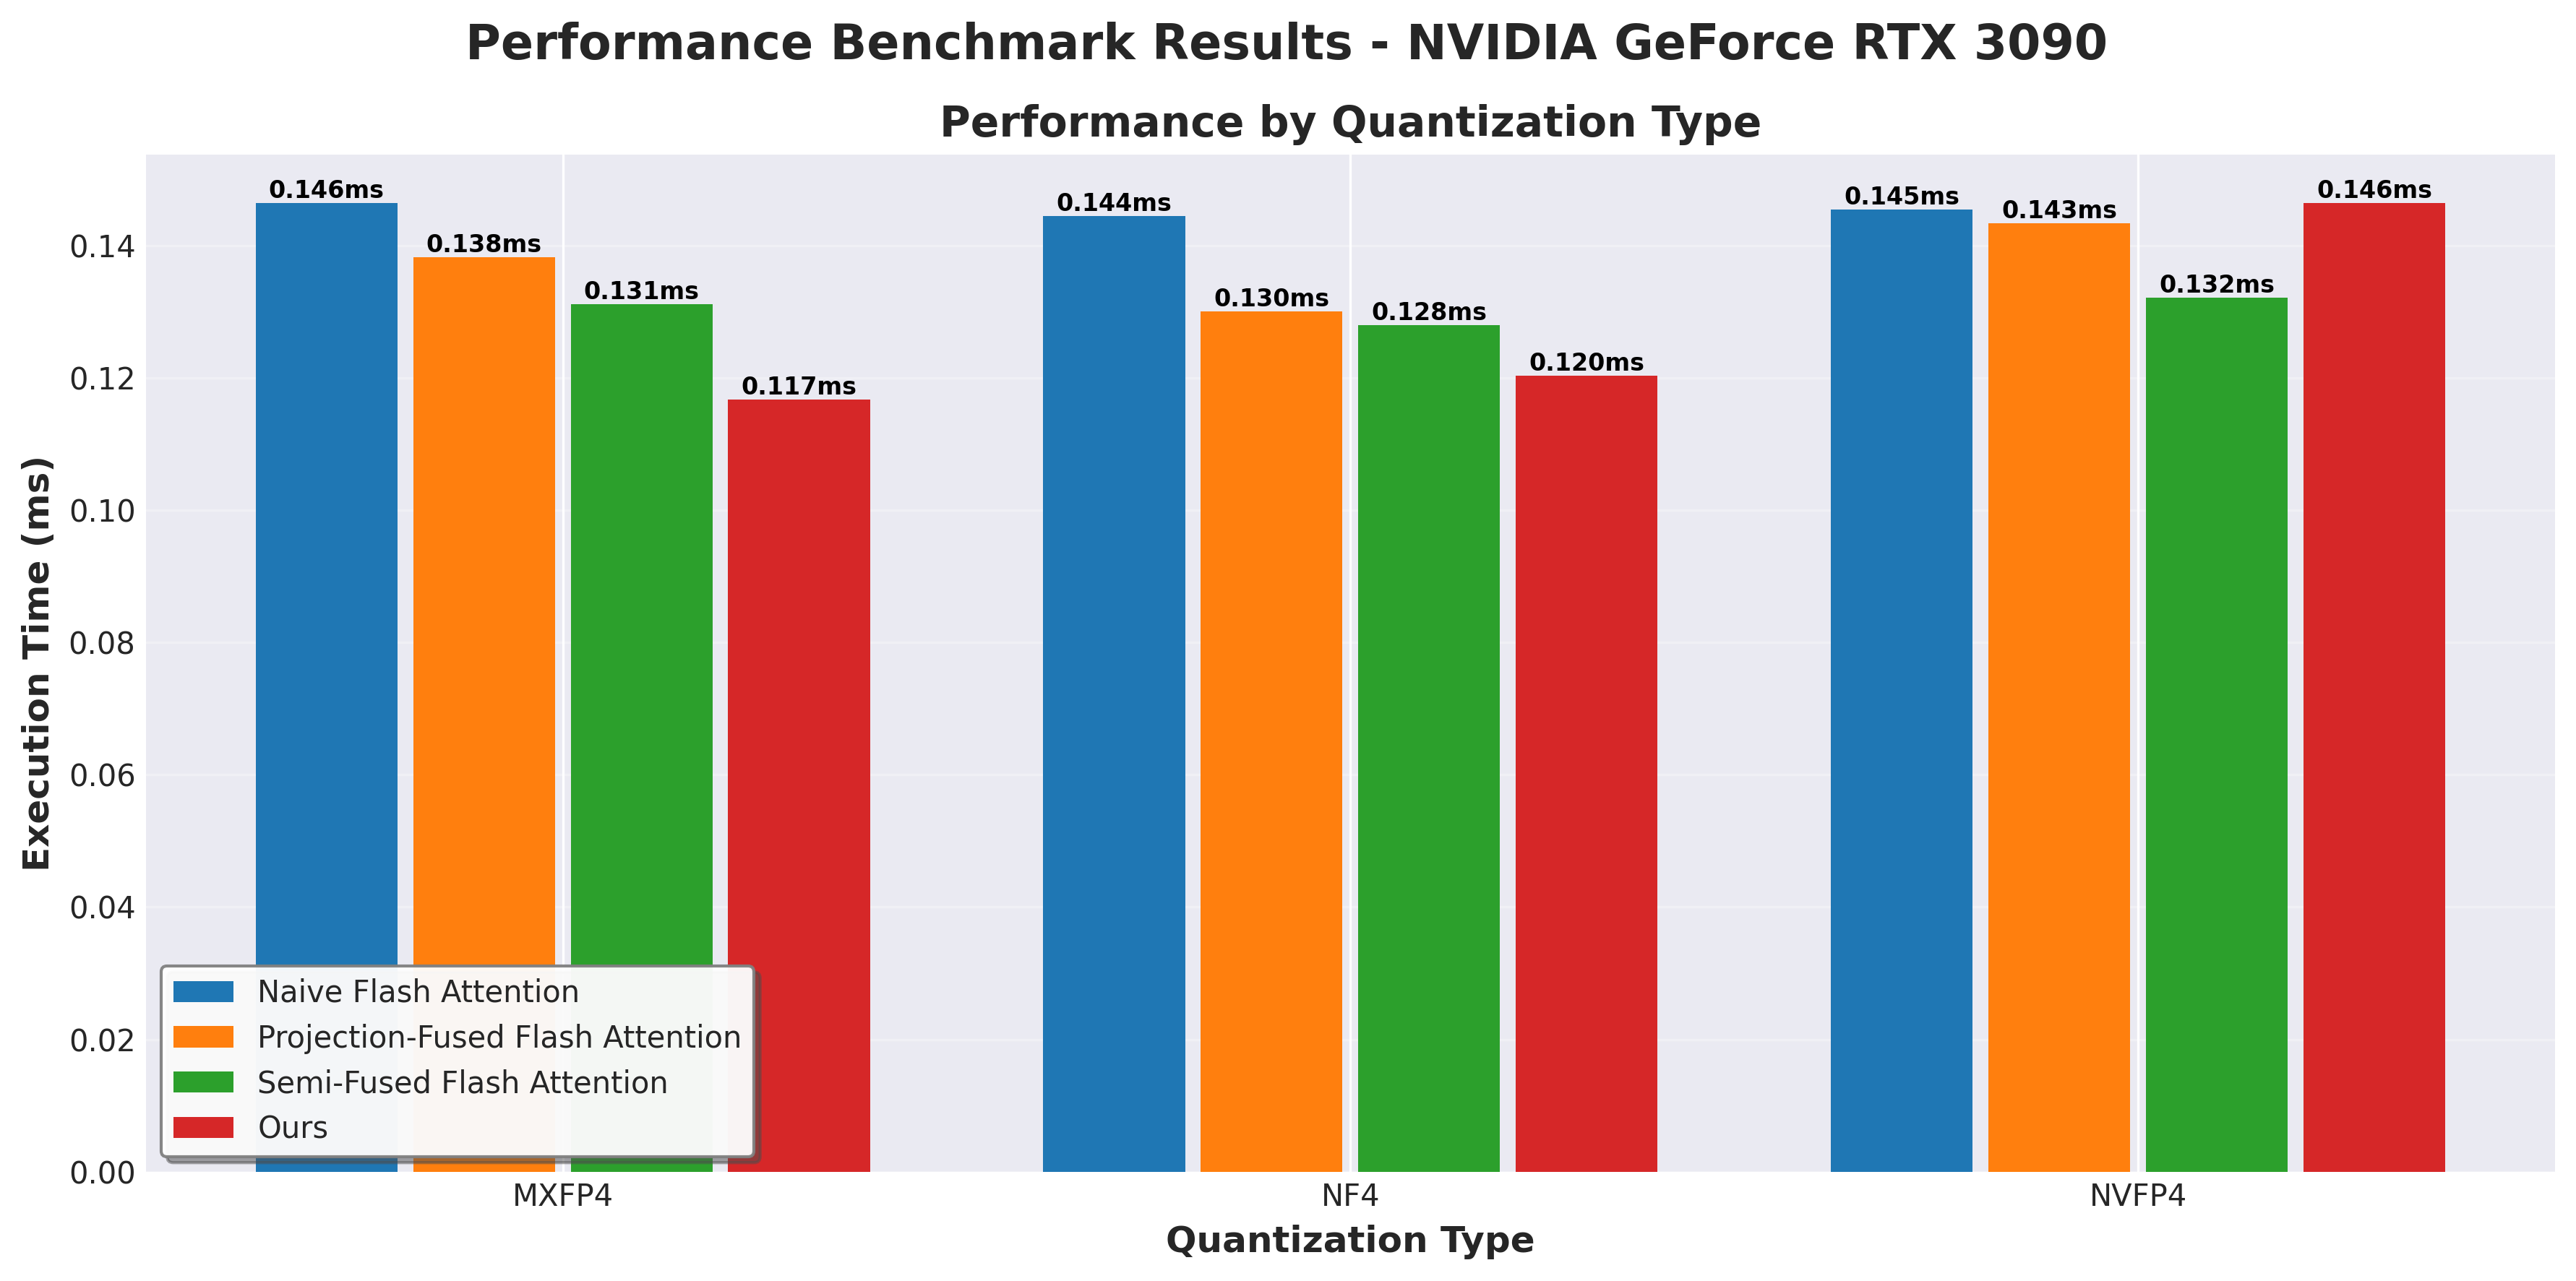

The table this chart was drawn from, first rows:
Implementation, MXFP4_ms, NF4_ms, NVFP4_ms
Naive, 0.1464, 0.1444, 0.1454
Projection-Fused, 0.1382, 0.1300, 0.1434
Semi-Fused, 0.1311, 0.1280, 0.1321
Ours, 0.1167, 0.1203, 0.1464
Full, 7.759, 10.5, 16.85
